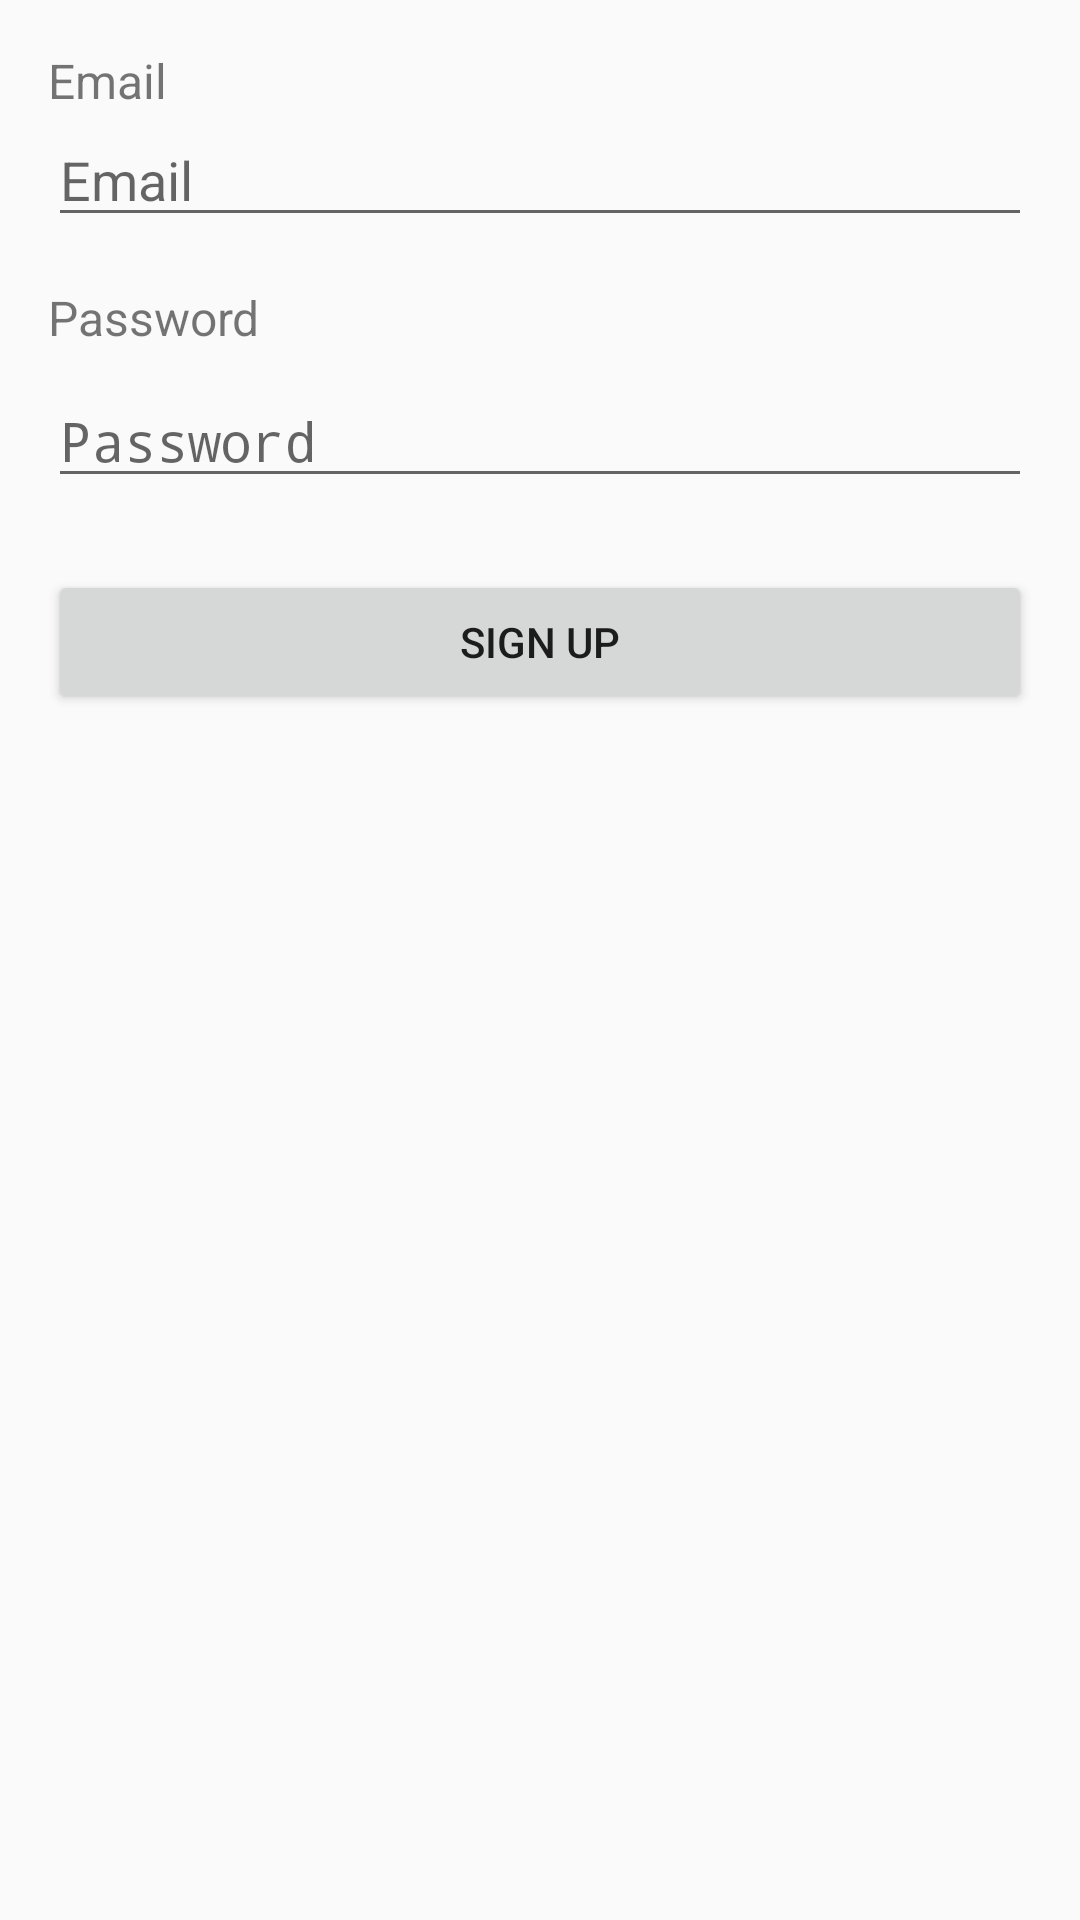

Write the Android layout XML for this screen, with the resource values it uses.
<!-- AndroidManifest.xml: application theme Theme.AppCompat.Light.NoActionBar -->
<!-- res/layout/activity_signup.xml -->
<?xml version="1.0" encoding="utf-8"?>
<LinearLayout xmlns:android="http://schemas.android.com/apk/res/android"
    xmlns:app="http://schemas.android.com/apk/res-auto"
    xmlns:tools="http://schemas.android.com/tools"
    android:layout_width="match_parent"
    android:layout_height="match_parent"
    android:orientation="vertical"
    android:padding="16dp"
    tools:context=".ui.signup.SignupActivity">

    
    <TextView
        android:id="@+id/textViewEmailLabel"
        android:layout_width="match_parent"
        android:layout_height="wrap_content"
        android:text="Email"
        android:textSize="16sp" />

    <EditText
        android:id="@+id/editTextEmail"
        android:layout_width="match_parent"
        android:layout_height="wrap_content"
        android:hint="Email"
        android:inputType="textEmailAddress"/>

    
    <TextView
        android:id="@+id/textViewPasswordLabel"
        android:layout_width="match_parent"
        android:layout_height="wrap_content"
        android:text="Password"
        android:textSize="16sp"
        android:layout_marginTop="16dp" />

    <EditText
        android:id="@+id/editTextPassword"
        android:layout_width="match_parent"
        android:layout_height="wrap_content"
        android:hint="Password"
        android:inputType="textPassword"
        android:layout_marginTop="8dp"/>

    <Button
        android:id="@+id/buttonSignUp"
        android:layout_width="match_parent"
        android:layout_height="wrap_content"
        android:text="Sign Up"
        android:layout_marginTop="24dp"/>

</LinearLayout>
<!-- resources referenced by this layout -->
<resources>

</resources>
